Run: headless pygame with SDL's dummy video driver; simulated clock (each Clock.tick advances the game by its frame time, no real sleeping); random seed 0; keys injected as events and as key.get_pressed() state; no mouse input.
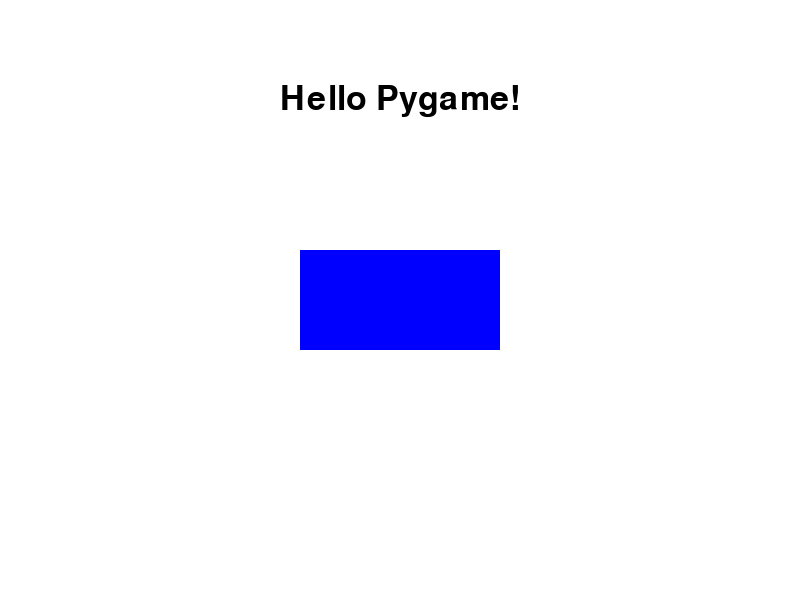
Frame 1 of 4 · flips 1–60 · no input
Frame 2 of 4 · flips 61–180 · tapped SPACE, RETURN · held RIGHT (→), D · screen unchanged from frame 1, image omitted
Frame 3 of 4 · flips 181–300 · held DOWN (↓), S · screen unchanged from frame 2, image omitted
Frame 4 of 4 · flips 301–420 · held LEFT (←), A, UP (↑), W · screen unchanged from frame 3, image omitted

The pygame program that drew these frames:

import pygame


pygame.init()

WIDTH = 800
HEIGHT = 600
screen = pygame.display.set_mode((WIDTH, HEIGHT))
pygame.display.set_caption("Pygame Rectangle and Text")

WHITE = (255, 255, 255)
BLUE = (0, 0, 255)
BLACK = (0, 0, 0)

font = pygame.font.Font(None, 50)

text = font.render("Hello Pygame!", True, BLACK)
text_rect = text.get_rect(center=(WIDTH // 2, 100))

rect_x = 300
rect_y = 250
rect_width = 200
rect_height = 100
running = True
while running:

    for event in pygame.event.get():
        if event.type == pygame.QUIT:
            running = False

    screen.fill(WHITE)

    pygame.draw.rect(screen, BLUE, (rect_x, rect_y, rect_width, rect_height))

    screen.blit(text, text_rect)

    pygame.display.update()

pygame.quit()
